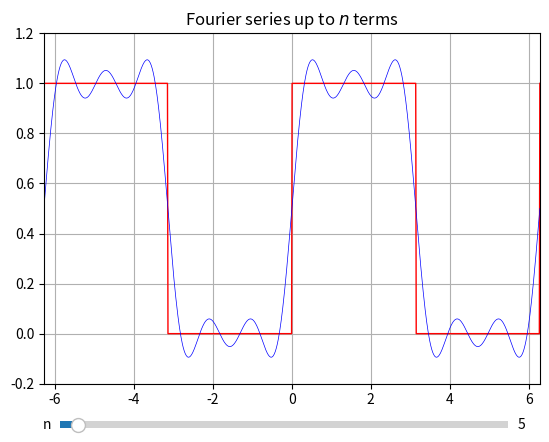

Python code for this plot:
import numpy as np
import matplotlib.pyplot as plt
from matplotlib.widgets import Slider
%matplotlib

nmax = 5 
pi = np.pi
x = np.linspace(-2*pi,2*pi,1000)

def f(xarray):
    y = np.zeros_like(xarray)
    for ind, x in enumerate(xarray):
        xmod = x%(2*pi)
        if (xmod<pi and xmod>=0):
            y[ind] = 1
    return y

def Fourier(x,nmax):
    S = 0
    for n in np.arange(1,nmax+1,2):
        S += np.sin(n*x)/n
    return 0.5+ 2*S/pi 

fig,ax = plt.subplots()
plt.subplots_adjust(bottom=0.15)

plt.plot(x, f(x),'r',lw=1)
Ffunc,= plt.plot(x, Fourier(x,nmax),'b',
        lw=0.5)
plt.xlim([-2*pi, 2*pi])
plt.ylim([-0.2, 1.2])
plt.grid('on')
plt.title(r'Fourier series up to $n$ terms')

axn = plt.axes([0.15, 0.05, 0.7, 0.03])
n_slide = Slider(axn, 'n', 1, 101, 
          valstep = 2, valinit = nmax)

def update(val):
    nmax = n_slide.val
    Ffunc.set_ydata(Fourier(x,nmax))
    fig.canvas.draw_idle()

n_slide.on_changed(update)

plt.show() 